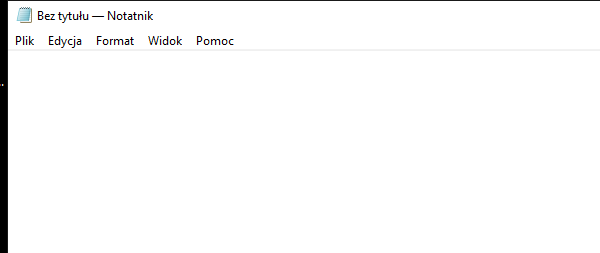
Task: Create a sequence that does the folowing Notepad automation
Workflow: Main

Step 1: Open Application 'notepad.exe Bez' on the element in window 'Bez tytułu - Notatnik' (notepad.exe)

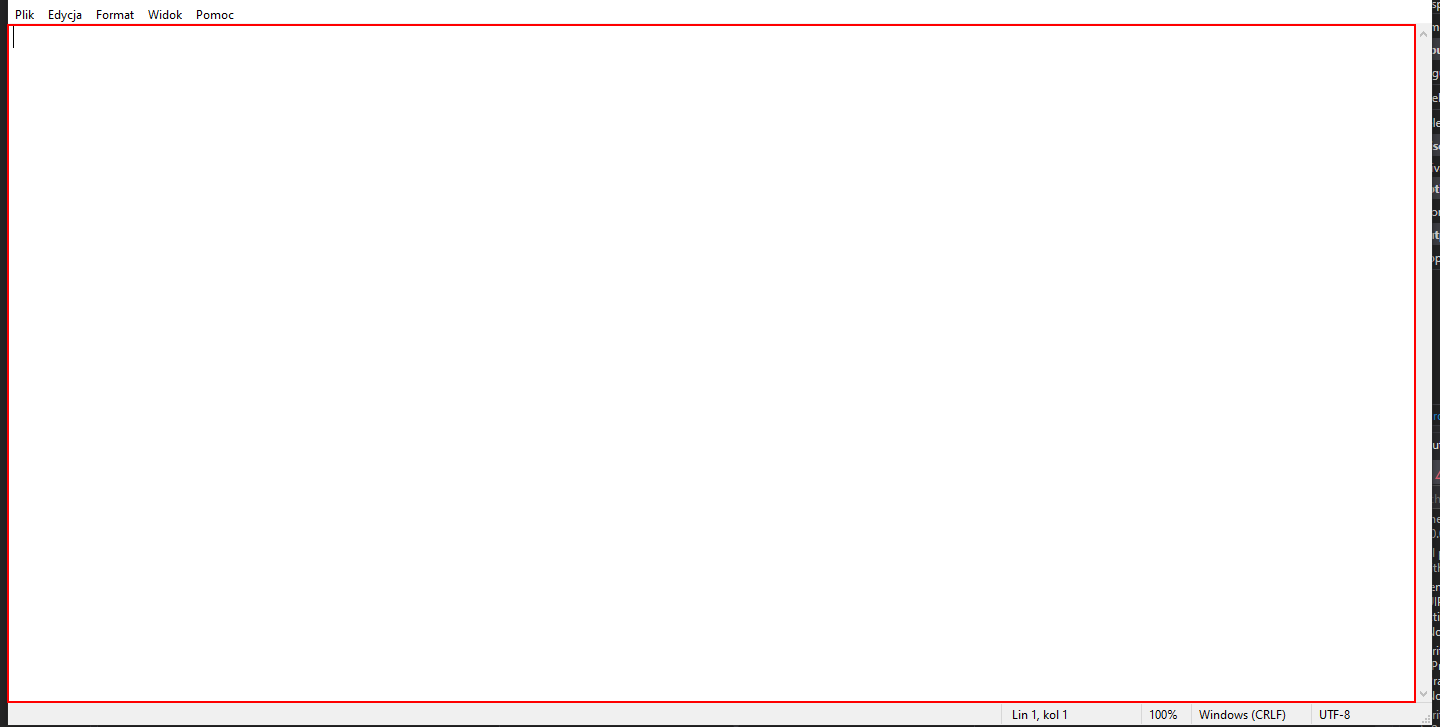
Step 2: type [text] into the editable text 'Edytor tekstów'

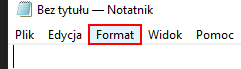
Step 3: click on the menu item 'Format'

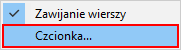
Step 4: click on 'menu item  Czcionka...' (notepad.exe)

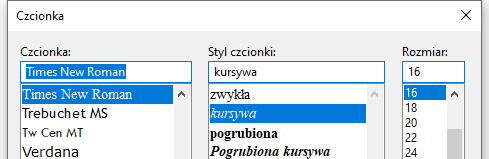
Step 5: Attach Window 'notepad.exe  Czcionka' on the dialog in window 'Czcionka' (notepad.exe)

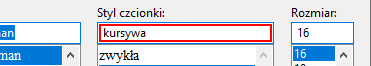
Step 6: type "pogrubiona"

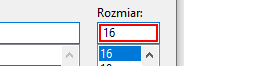
Step 7: type "16"

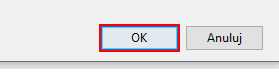
Step 8: click

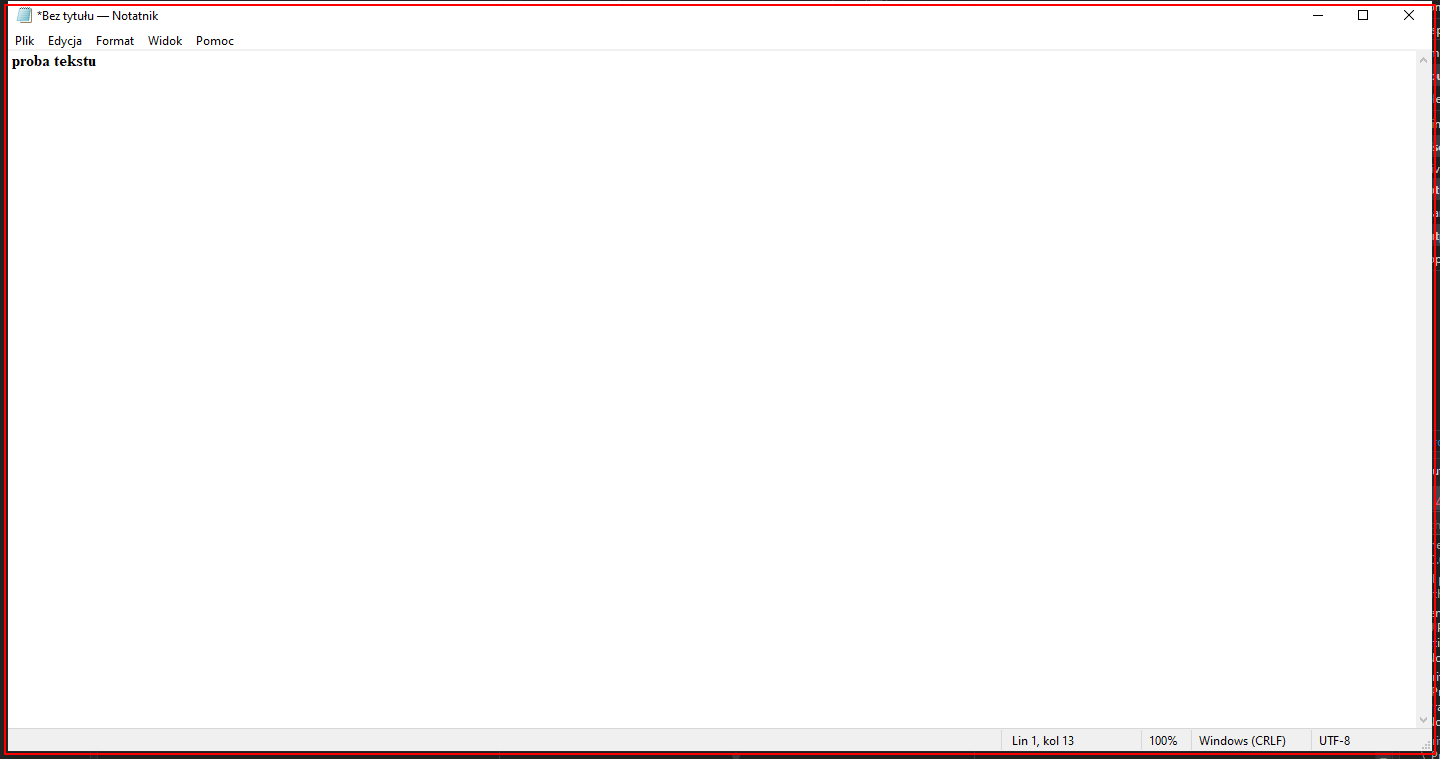
Step 9: type a value into the element in window '*Bez tytułu - Notatnik' (notepad.exe)

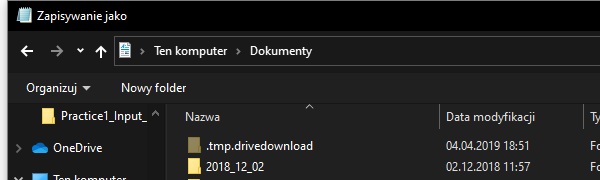
Step 10: Attach Window 'notepad.exe Zapisywanie' on the dialog in window 'Zapisywanie jako' (notepad.exe)

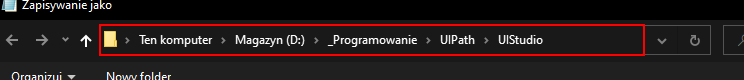
Step 11: type [path] into the push button 'Poprzednie lokalizacje' in window 'Pasek narzędzi adresu'

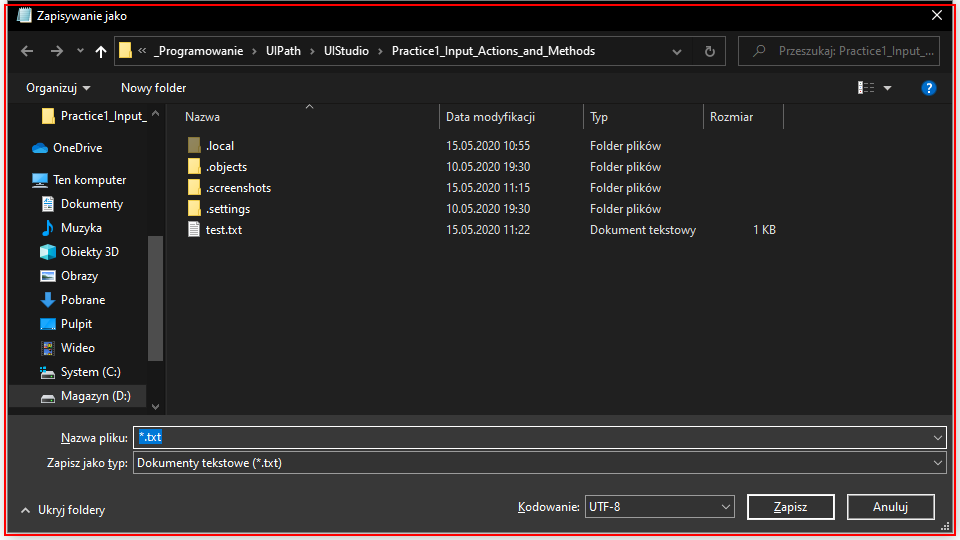
Step 12: type a value into 'notepad.exe Zapisywanie'

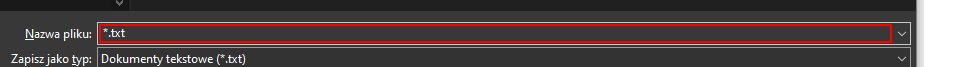
Step 13: type [filename]

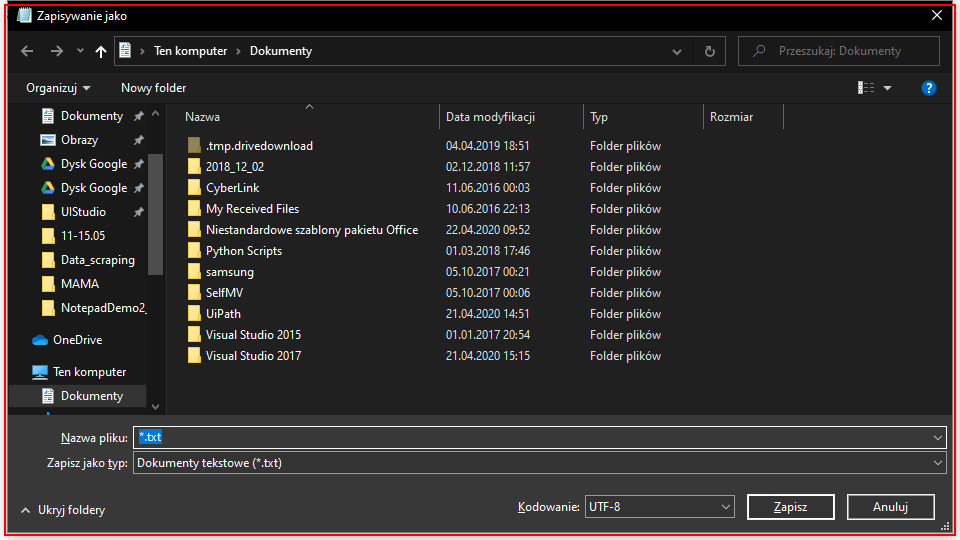
Step 14: type a value into the dialog in window 'Zapisywanie jako' (notepad.exe)

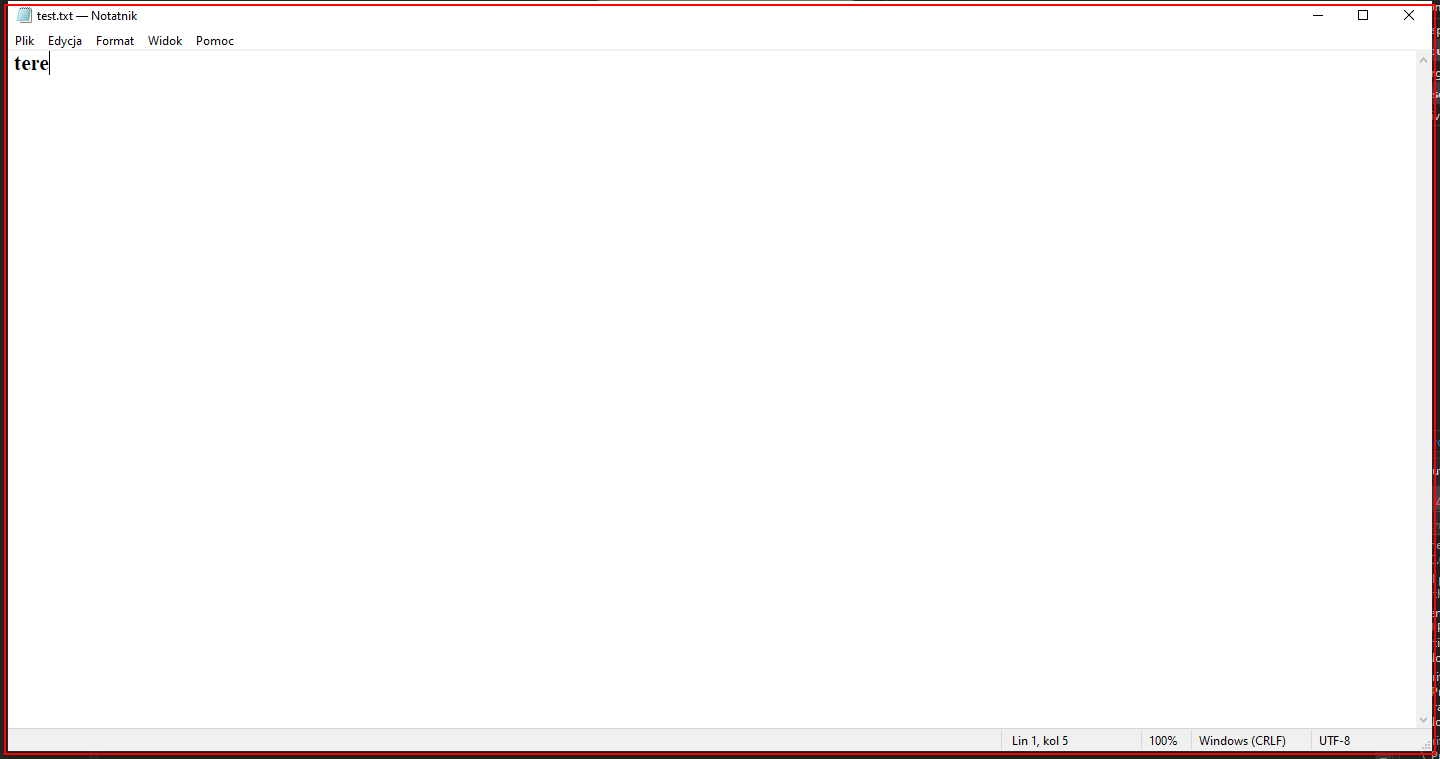
Step 15: Close Application 'notepad.exe test.txt' on the element (notepad.exe)